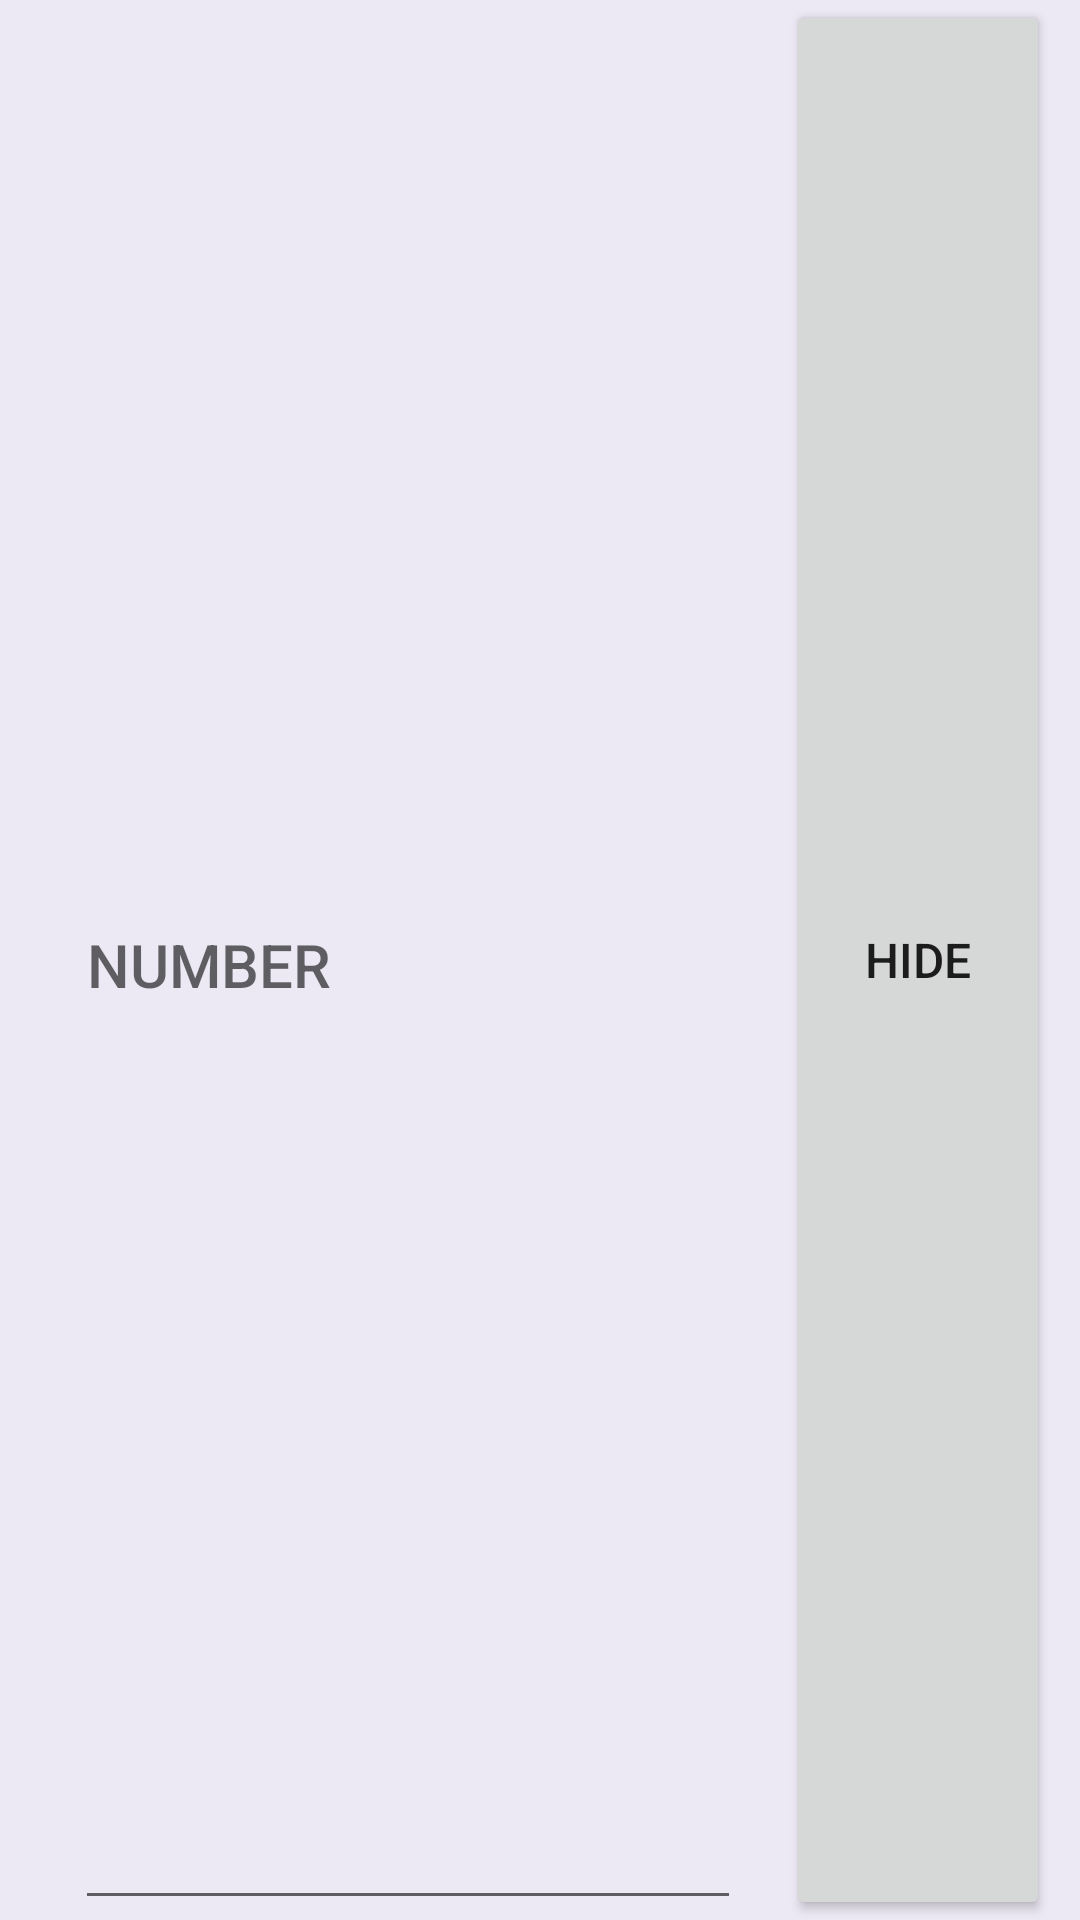

Produce the Android XML layout that renders to this screen, including the resource entries it uses.
<!-- AndroidManifest.xml: application theme Theme.AutoProtocol -->
<!-- res/layout/time_point_list_item.xml -->
<?xml version="1.0" encoding="utf-8"?>
<RelativeLayout xmlns:android="http://schemas.android.com/apk/res/android"
    xmlns:app="http://schemas.android.com/apk/res-auto"
    android:layout_width="match_parent"
    android:layout_height="50dp"
    android:background="@color/list_item_basic"
    android:orientation="horizontal"
    android:paddingLeft="10dp"
    android:paddingRight="10dp">

    <TextView
        android:id="@+id/time"
        android:layout_width="wrap_content"
        android:layout_height="match_parent"
        android:layout_alignParentStart="true"
        android:layout_alignParentLeft="true"
        android:gravity="center"
        android:textAppearance="@style/TextAppearance.AppCompat.Button"
        android:textSize="20sp" />

    <EditText
        android:id="@+id/time_owner"
        android:layout_width="match_parent"
        android:layout_height="match_parent"
        android:layout_centerInParent="true"
        android:layout_marginLeft="15dp"
        android:layout_marginRight="15dp"
        android:layout_toStartOf="@id/btn_hide"
        android:layout_toLeftOf="@id/btn_hide"
        android:layout_toEndOf="@id/time"
        android:layout_toRightOf="@id/time"
        android:gravity="center_vertical"
        android:hint="@string/txt_hint__participant_number"
        android:inputType="textShortMessage"
        android:imeOptions="actionDone"
        android:textAppearance="@style/TextAppearance.AppCompat.Button"
        android:textSize="20sp" />

    <Button
        android:id="@+id/btn_hide"
        android:layout_width="wrap_content"
        android:layout_height="match_parent"
        android:layout_alignParentEnd="true"
        android:layout_alignParentRight="true"
        android:visibility="visible"
        android:text="@string/btn_label__hide_time_point"
        android:textAppearance="@style/TextAppearance.AppCompat.Button"
        android:textSize="16sp"
        app:rippleColor="@color/primary_button_ripple" />

</RelativeLayout>
<!-- resources referenced by this layout -->
<resources>
  <color name="list_item_basic">@color/gray</color>
  <color name="primary_button_ripple">@color/purple_700</color>"
  <string name="btn_label__hide_time_point">Hide</string>
  <string name="txt_hint__participant_number">NUMBER</string>
  <style name="Theme.AutoProtocol" parent="Theme.MaterialComponents.DayNight.DarkActionBar">
          
          <item name="colorPrimary">@color/black</item>
          <item name="colorPrimaryVariant">@color/purple_700</item>
          <item name="colorOnPrimary">@color/white</item>
          
          <item name="colorSecondary">@color/purple_500</item>
          <item name="colorSecondaryVariant">@color/purple_700</item>
          <item name="colorOnSecondary">@color/black</item>
          
          <item name="android:statusBarColor" tools:targetApi="l">?attr/colorPrimary</item>
      </style>
  <color name="gray">#ECE8F4</color>
  <color name="purple_700">#FF3700B3</color>
  <color name="black">#FF000000</color>
  <color name="white">#FFFFFFFF</color>
  <color name="purple_500">#FF6200EE</color>
</resources>
